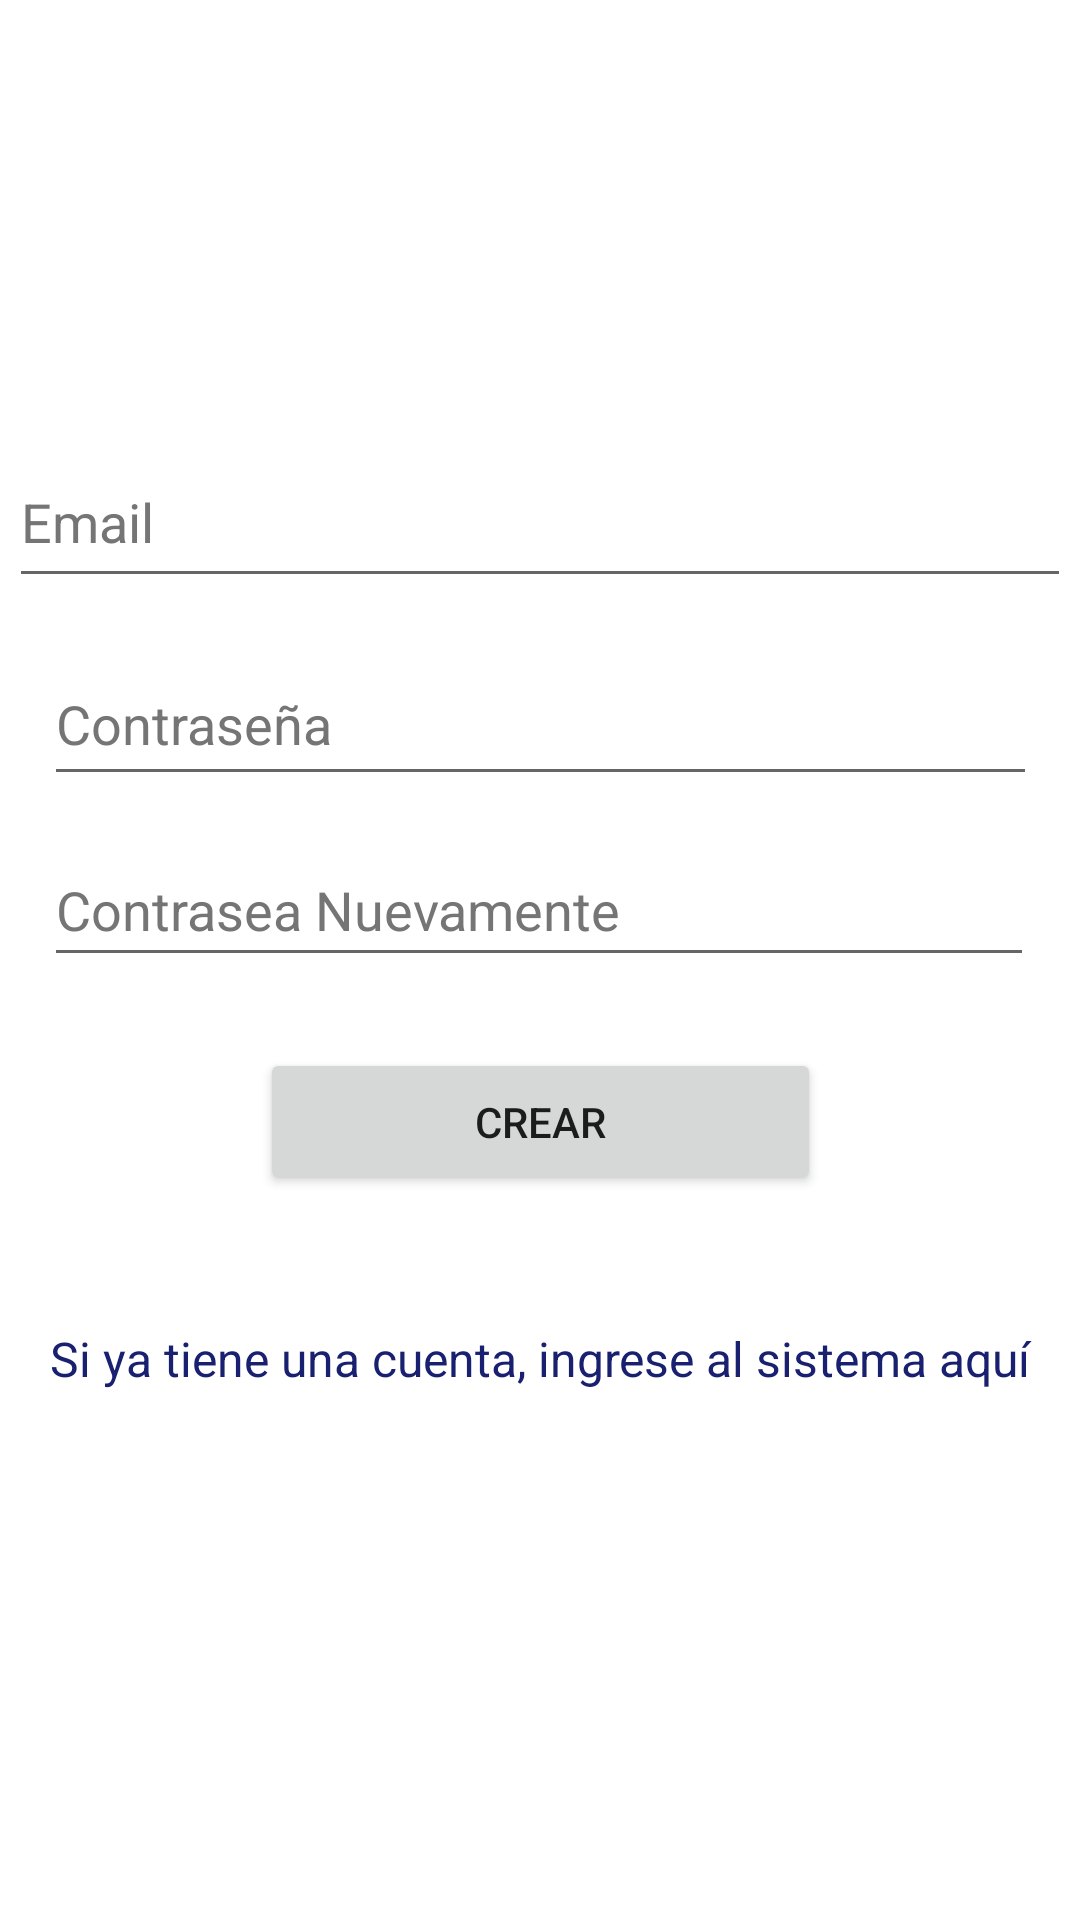

The Android layout XML behind this screen, and the referenced resources:
<!-- AndroidManifest.xml: application theme Theme.Clase22 -->
<!-- res/layout/activity_registro.xml -->
<?xml version="1.0" encoding="utf-8"?>
<androidx.constraintlayout.widget.ConstraintLayout
    xmlns:android="http://schemas.android.com/apk/res/android"
    xmlns:app="http://schemas.android.com/apk/res-auto"
    xmlns:tools="http://schemas.android.com/tools"
    android:layout_width="match_parent"
    android:layout_height="match_parent">


    <EditText
        android:id="@+id/etEmail"
        android:layout_width="354dp"
        android:layout_height="54dp"
        android:autofillHints="emailAddress"
        android:ems="10"
        android:hint="@string/et_email"
        android:inputType="textEmailAddress"
        android:minHeight="48dp"
        android:textColorHint="#757575"
        app:layout_constraintBottom_toBottomOf="parent"
        app:layout_constraintEnd_toEndOf="parent"
        app:layout_constraintHorizontal_bias="0.491"
        app:layout_constraintStart_toStartOf="parent"
        app:layout_constraintTop_toTopOf="parent"
        app:layout_constraintVertical_bias="0.248" />

    <EditText
        android:id="@+id/etClave"
        android:layout_width="331dp"
        android:layout_height="51dp"
        android:autofillHints="password"
        android:ems="10"
        android:hint="@string/et_clave"
        android:inputType="textPassword"
        android:minHeight="48dp"
        android:textColorHint="#757575"
        app:layout_constraintBottom_toBottomOf="parent"
        app:layout_constraintEnd_toEndOf="parent"
        app:layout_constraintStart_toStartOf="parent"
        app:layout_constraintTop_toTopOf="parent"
        app:layout_constraintVertical_bias="0.364" />

    <EditText
        android:id="@+id/etConfClave"
        android:layout_width="330dp"
        android:layout_height="48dp"
        android:autofillHints="password"
        android:ems="10"
        android:hint="@string/et_Confclave"
        android:inputType="textPassword"
        android:minHeight="48dp"
        android:textColorHint="#757575"
        app:layout_constraintBottom_toBottomOf="parent"
        app:layout_constraintEnd_toEndOf="parent"
        app:layout_constraintHorizontal_bias="0.492"
        app:layout_constraintStart_toStartOf="parent"
        app:layout_constraintTop_toTopOf="parent"
        app:layout_constraintVertical_bias="0.469"
        tools:ignore="TextContrastCheck" />

    <Button
        android:id="@+id/btnCrear"
        android:layout_width="187dp"
        android:layout_height="49dp"
        android:layout_margin="15dp"
        android:text="@string/btn_crear"
        app:layout_constraintBottom_toBottomOf="parent"
        app:layout_constraintEnd_toEndOf="parent"
        app:layout_constraintStart_toStartOf="parent"
        app:layout_constraintTop_toTopOf="parent"
        app:layout_constraintVertical_bias="0.596" />

    <TextView
        android:id="@+id/tvRedirectLogin"
        android:layout_width="match_parent"
        android:layout_height="wrap_content"
        android:layout_margin="10dp"
        android:gravity="center_horizontal"
        android:text="@string/tv_volverLogin"
        android:textColor="#18206F"
        android:textSize="16sp"
        app:layout_constraintBottom_toBottomOf="parent"
        app:layout_constraintStart_toStartOf="parent"
        app:layout_constraintTop_toTopOf="parent"
        app:layout_constraintVertical_bias="0.722" />

</androidx.constraintlayout.widget.ConstraintLayout>
<!-- resources referenced by this layout -->
<resources>
  <string name="btn_crear">Crear</string>
  <string name="et_Confclave">Contrasea Nuevamente</string>
  <string name="et_clave">Contrase\u00F1a</string>
  <string name="et_email">Email</string>
  <string name="tv_volverLogin">Si ya tiene una cuenta, ingrese al sistema aqu\u00ED</string>
  <style name="Theme.Clase22" parent="Theme.MaterialComponents.DayNight.DarkActionBar">
          
          <item name="colorPrimary">@color/purple_500</item>
          <item name="colorPrimaryVariant">@color/purple_700</item>
          <item name="colorOnPrimary">@color/white</item>
          
          <item name="colorSecondary">@color/teal_200</item>
          <item name="colorSecondaryVariant">@color/teal_700</item>
          <item name="colorOnSecondary">@color/black</item>
          
          <item name="android:statusBarColor">?attr/colorPrimaryVariant</item>
          
      </style>
  <!-- not gathered from this repository: default colours our renderer supplied (Android Studio template values) -->
  <color name="purple_500">#FF6200EE</color>
  <color name="purple_700">#FF3700B3</color>
  <color name="teal_200">#FF03DAC5</color>
  <color name="teal_700">#FF018786</color>
  <color name="black">#FF000000</color>
  <color name="white">#FFFFFFFF</color>
</resources>
